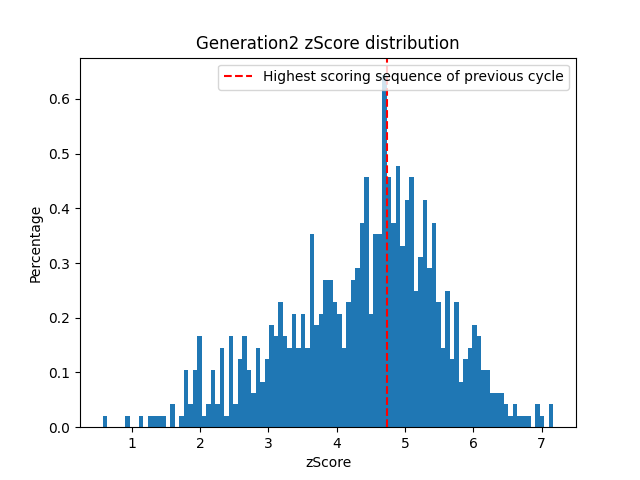

The table this chart was drawn from, first rows:
oriSeq; zScore; sequence
0; 7.174; LDMISWLHNGSFWMILKKNRQPHQEGNFSVFHLHPDGSVW…
1; 7.157; SVCEVQTHGFCTYLDPNHVHISQWADDKITIKWTVYGVMC…
1; 7.0; LVGEVLTHGFETYCDPRHVHISQYAGDDMTIIWTYYGVQC…
3; 6.972; MGHYIFNICGYCIMTTPDHFHNMIFMGPQLIMPWLSNGRM…
0; 6.93; LDKISGLENGSRWMILKKNRQPHLEGNVDVFHLTPDGSHF…
0; 6.794; LDMISGLENKGRWMILKKLFQPHLEGNFSVFHLVPDGSHW…
3; 6.732; LEHTIFNICGYCIFQTPDSFCNIDFMGYVHIMPWLANGRM…
0; 6.647; LDMISGLERGRQWMGSKKNRQMHLEGNFSVFRLNPDGSHW…
4; 6.626; FHTGLRWDKNFCPNPESCLFASVKGDDPVYPWVWHGTMTV…
5; 6.59; TGEREMIPPGTWVWAHPQSVQSWILPGFCSLHVYQHNGIP…
0; 6.522; LMMISGKGNGSRWMILKKNRQPVLEGNFVVPHLNPDGSHW…
1; 6.493; LVGEVLTHGFETYTDPNHVHISQYADDKMTIKIMHDGVQC…
1; 6.45; PVGEVLTHGFRTHCTPNHLHIWQPADDKMTIFWTNYGVQC…
0; 6.437; LDMISGWENGSRWMIFKWNRQPHLQGNFSVFHLDPDGSHW…
0; 6.394; LDMIPWLENGSRWMILKKNRQPHLEGNISVFLLNKDGSLW…
0; 6.393; LDMSSGLENGSRWMILKKHHQPHLEGNFSYFHINPDGSHW…
3; 6.358; LEHTIFNICGYCIGNTPDSFHYWIEYGYQLIMIQLANGRM…
1; 6.348; LVGEWWTQGFETLYDPNHVHNSCYADDDMTIKWTHYGKQC…
57; 6.347; LDMISGLENGSRWMILKKNRQPHLEGNFSVFHLNPDGSHW…
0; 6.268; LDMIIGLYNGSRFMILKKCRQPHLEGNFSVHYLNPDGSHW…
0; 6.267; RDMISGLENGKRWMILKKNRQPHLEGNFSVFHLNPDGSHW…
1; 6.258; LVGEVLTHGFTTYCDPNCVHDSQYADDKMTIKWTHYGVQC…
2; 6.24; TSEIFVIVPGKMTCAHPRSKQASVLPGFCGLLVCQHNGIF…
6; 6.235; HAVYGPQPKGSTYVMTSLGLISVTQNNEFVWNFTVYDGEL…
1; 6.226; LWKEMLYHGFTPRCDPNHVHIQQYADDKYLIKWLHYGVQC…
3; 6.204; LEHVVFNICGYCIKQTPDFFHNKIFMGYFLIPWWFANGRW…
3; 6.184; LDYTNFIITGYWINQTPDSFHNKIFMGYHTIMPWLANGRP…
2; 6.175; TSEIPVIVDGKMTCAHPQSVQAHVSPGFSSLLVCQHNNIF…
2; 6.171; FEEIFVIVMGKMTVAHSQSVQACVLPGFSSLLVCQHNNGI…
0; 6.16; LDMISYLENGSRWIELKSNRQPQKEGNRSLFHYNPDGSHW…
0; 6.124; LDMISGLENGSRWWIPKKNRQPHLEGNFKKMHLVPDGSRW…
2; 6.119; TSEIFVQVQGKVFCAHPQSVQLHVFPGSSSLIVCQHNNIF…
5; 6.117; GNEIRMPPPGKEYWAHPQSWQAHFLPGMMSLRVYQHNGIP…
5; 6.114; TGEIWYIPPGICTWPHPFQVQQHVLPGFMSLHVYQHNGMP…
5; 6.112; QGECEMIEPGKNTWAHPQSVTAHVPPGNMSWKVYIHNGIP…
5; 6.107; TGEIHMIHPGKQTIAHPQSVQAHVLPGWMSRRVYQHNGLP…
1; 6.09; HVGEVLTHGFPTYCDPNHVHISQYADDKMTIRWTHYGVQC…
5; 6.09; TGGIEMNPPGKQTWNHPQSVQAWVLPGFDSLCVYQYNGIP…
5; 6.087; TGEIEMLPPGKQTWRHPQSVQAHVLPGFMILRLYYHNGIP…
5; 6.06; TGEIEMIDPGKQTWVHPQSYQAHVLPGFMSLRVYHHNGIP…
5; 6.04; TGEIEMIPPGKQTPAHPQSVQRVVHPGFMSLRYYQHNGIP…
1; 6.036; DVGMVLTHGCETYCDPNHHHISQYIDGKMTIKWTHYWGQC…
0; 6.035; LDMIFYLENGSRWMILKKWSQPTTEGRFSPFHLNPDGSHW…
0; 6.027; LNMISGLENGSRWMIFEKFDNPHLQGNFKVDHLNPDGSSW…
5; 6.025; TGEIWMIIPGIHTWFTPQSVQVHLLPGFMMLRVYQKNGSP…
1; 6.013; LVKMVLTHGCETYCDPNHVHISQYADDKMTIKWTHYGVQC…
0; 6.008; LDIISGLQNGSRIMSWKKFRVPHLTGNFSVMHLNPRGSHC…
2; 5.993; TSEISVIRPGKMTFNHPQSVDAHVQPGFDSLLVCQPNNTF…
5; 5.988; TGEIENIPPGKQYWAHPQSVQAHVLPGFVSLRVYQHNGIP…
0; 5.979; LIKISGLFPGSRWMIEKKNRMTPMFGNFMVRHLNPDGMHW…
5; 5.971; TGEIEMIPPGKQFWAHPQSVQAHVLPGFMPLRVYQHNGIP…
63; 5.954; LVGEVLTHGFETYCDPNHVHISQYADDKMTIKWTHYGVQC…
1; 5.946; LVGEVLTHGFMFYCDPTWVHESQYADDKMTIKWTHYGVDC…
0; 5.941; MDMISGPENGSREMILKKMRYPHLEGNFSVFHLNIDGSHW…
2; 5.94; MSEIFVIVPGKMTCAHPQSVQRHVLPGFSSLLVCQHNNIF…
1; 5.924; LVGEVLTRGFETYCDPNHVHIRQYAHDKMFIKWPHYGVQC…
2; 5.919; TSEIFVIVPGKYTCAHPQSWQRHVLPGFSSLLVCQHNNIF…
1; 5.906; LVGEHLTHGFETWCDPCHVHISCYAHDKMTVKRTHPGVQC…
2; 5.903; TSEIFVRVPGKMWCATPQSVMAHVKPGFSSLLVCQLNNIR…
3; 5.891; LDHTIFNICGYCINQTPDSEHNKIFMGPQTIMRWLQNGRM…
... 40 more rows
